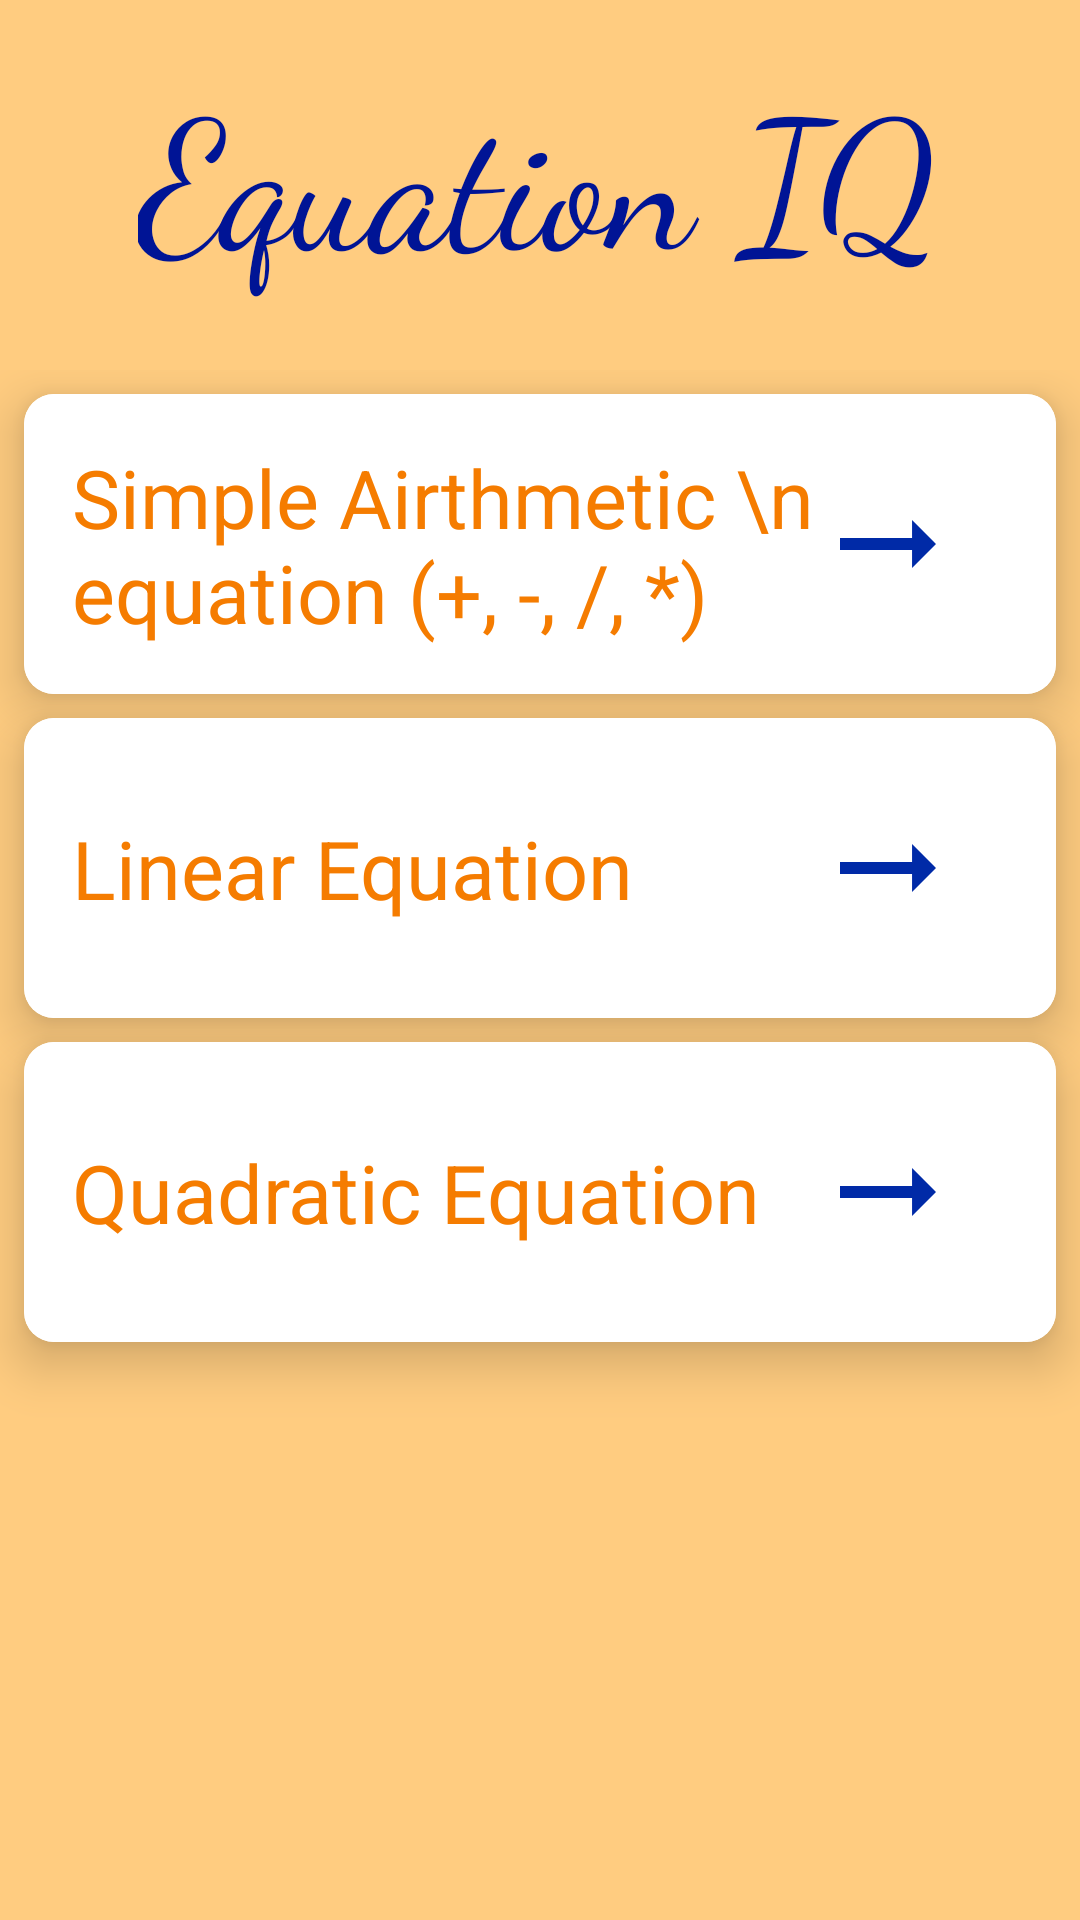

This screen was rendered from an Android layout file. Write that file and the resources it references.
<!-- AndroidManifest.xml: application theme Theme.EquationIQ -->
<!-- res/layout/activity_main.xml -->
<?xml version="1.0" encoding="utf-8"?>
<androidx.constraintlayout.widget.ConstraintLayout xmlns:android="http://schemas.android.com/apk/res/android"
    xmlns:app="http://schemas.android.com/apk/res-auto"
    xmlns:tools="http://schemas.android.com/tools"
    android:layout_width="match_parent"
    android:layout_height="match_parent"
    android:background="@color/color_200"
    tools:context=".MainActivity">

    <TextView
        android:id="@+id/textView2"
        android:layout_width="wrap_content"
        android:layout_height="wrap_content"
        android:layout_marginTop="16dp"
        android:fontFamily="cursive"
        android:text="Equation IQ"
        android:textColor="@color/brand_text_color"
        android:textSize="60sp"
        app:layout_constraintBottom_toBottomOf="parent"
        app:layout_constraintEnd_toEndOf="parent"
        app:layout_constraintStart_toStartOf="parent"
        app:layout_constraintTop_toTopOf="parent"
        app:layout_constraintVertical_bias="0.0" />

    <androidx.constraintlayout.widget.ConstraintLayout
        android:layout_width="0dp"
        android:layout_height="0dp"
        android:layout_marginTop="24dp"
        app:layout_constraintBottom_toBottomOf="parent"
        app:layout_constraintEnd_toEndOf="parent"
        app:layout_constraintStart_toStartOf="parent"
        app:layout_constraintTop_toBottomOf="@+id/textView2"
        app:layout_constraintVertical_bias="0.0">

        <androidx.cardview.widget.CardView
            android:id="@+id/simpleOperations"
            android:layout_width="0dp"
            android:layout_height="100dp"
            android:layout_marginStart="8dp"
            android:layout_marginTop="8dp"
            android:layout_marginEnd="8dp"
            app:cardCornerRadius="10dp"
            app:cardElevation="10dp"
            app:layout_constraintBottom_toBottomOf="parent"
            app:layout_constraintEnd_toEndOf="parent"
            app:layout_constraintStart_toStartOf="parent"
            app:layout_constraintTop_toTopOf="parent"
            app:layout_constraintVertical_bias="0.0">

            <androidx.constraintlayout.widget.ConstraintLayout
                android:layout_width="match_parent"
                android:layout_height="match_parent"
                android:background="@color/white">

                <TextView
                    android:id="@+id/simpleOpr"
                    android:layout_width="wrap_content"
                    android:layout_height="wrap_content"
                    android:layout_marginStart="16dp"
                    android:text="Simple Airthmetic \n equation (+, -, /, *)"
                    android:textColor="@color/color_700"
                    android:textSize="27sp"
                    app:layout_constraintBottom_toBottomOf="parent"
                    app:layout_constraintEnd_toEndOf="parent"
                    app:layout_constraintHorizontal_bias="0.0"
                    app:layout_constraintStart_toStartOf="parent"
                    app:layout_constraintTop_toTopOf="parent" />

                <ImageView
                    android:layout_width="wrap_content"
                    android:layout_height="wrap_content"
                    android:layout_marginEnd="32dp"
                    app:layout_constraintBottom_toBottomOf="parent"
                    app:layout_constraintEnd_toEndOf="parent"
                    app:layout_constraintHorizontal_bias="1.0"
                    app:layout_constraintStart_toStartOf="parent"
                    app:layout_constraintTop_toTopOf="parent"
                    app:srcCompat="@drawable/baseline_arrow_right_alt_24" />
            </androidx.constraintlayout.widget.ConstraintLayout>

        </androidx.cardview.widget.CardView>

        <androidx.cardview.widget.CardView
            android:id="@+id/oneVariableCard"
            android:layout_width="0dp"
            android:layout_height="100dp"
            android:layout_marginStart="8dp"
            android:layout_marginTop="8dp"
            android:layout_marginEnd="8dp"
            app:cardCornerRadius="10dp"
            app:cardElevation="10dp"
            app:layout_constraintBottom_toBottomOf="parent"
            app:layout_constraintEnd_toEndOf="parent"
            app:layout_constraintStart_toStartOf="parent"
            app:layout_constraintTop_toBottomOf="@+id/simpleOperations"
            app:layout_constraintVertical_bias="0.0">

            <androidx.constraintlayout.widget.ConstraintLayout
                android:layout_width="match_parent"
                android:layout_height="match_parent"
                android:background="@color/white">

                <TextView
                    android:id="@+id/oneVariable"
                    android:layout_width="wrap_content"
                    android:layout_height="wrap_content"
                    android:layout_marginStart="16dp"
                    android:text="Linear Equation"
                    android:textColor="@color/color_700"
                    android:textSize="27sp"
                    app:layout_constraintBottom_toBottomOf="parent"
                    app:layout_constraintEnd_toEndOf="parent"
                    app:layout_constraintHorizontal_bias="0.0"
                    app:layout_constraintStart_toStartOf="parent"
                    app:layout_constraintTop_toTopOf="parent" />

                <ImageView
                    android:layout_width="wrap_content"
                    android:layout_height="wrap_content"
                    android:layout_marginEnd="32dp"
                    app:layout_constraintBottom_toBottomOf="parent"
                    app:layout_constraintEnd_toEndOf="parent"
                    app:layout_constraintHorizontal_bias="1.0"
                    app:layout_constraintStart_toStartOf="parent"
                    app:layout_constraintTop_toTopOf="parent"
                    app:srcCompat="@drawable/baseline_arrow_right_alt_24" />
            </androidx.constraintlayout.widget.ConstraintLayout>

        </androidx.cardview.widget.CardView>

        <androidx.cardview.widget.CardView
            android:id="@+id/quadEqCard"
            android:layout_width="0dp"
            android:layout_height="100dp"
            android:layout_marginStart="8dp"
            android:layout_marginTop="8dp"
            android:layout_marginEnd="8dp"
            app:cardCornerRadius="10dp"
            app:cardElevation="10dp"
            app:layout_constraintBottom_toBottomOf="parent"
            app:layout_constraintEnd_toEndOf="parent"
            app:layout_constraintStart_toStartOf="parent"
            app:layout_constraintTop_toBottomOf="@+id/oneVariableCard"
            app:layout_constraintVertical_bias="0.0">

            <androidx.constraintlayout.widget.ConstraintLayout
                android:layout_width="match_parent"
                android:layout_height="match_parent"
                android:background="@color/white">

                <TextView
                    android:id="@+id/textView3"
                    android:layout_width="wrap_content"
                    android:layout_height="wrap_content"
                    android:layout_marginStart="16dp"
                    android:text="Quadratic Equation"
                    android:textColor="@color/color_700"
                    android:textSize="27sp"
                    app:layout_constraintBottom_toBottomOf="parent"
                    app:layout_constraintEnd_toEndOf="parent"
                    app:layout_constraintHorizontal_bias="0.0"
                    app:layout_constraintStart_toStartOf="parent"
                    app:layout_constraintTop_toTopOf="parent" />

                <ImageView
                    android:id="@+id/imageView2"
                    android:layout_width="wrap_content"
                    android:layout_height="wrap_content"
                    android:layout_marginEnd="32dp"
                    app:layout_constraintBottom_toBottomOf="parent"
                    app:layout_constraintEnd_toEndOf="parent"
                    app:layout_constraintHorizontal_bias="1.0"
                    app:layout_constraintStart_toEndOf="@+id/textView3"
                    app:layout_constraintTop_toTopOf="parent"
                    app:srcCompat="@drawable/baseline_arrow_right_alt_24" />
            </androidx.constraintlayout.widget.ConstraintLayout>
        </androidx.cardview.widget.CardView>
    </androidx.constraintlayout.widget.ConstraintLayout>

</androidx.constraintlayout.widget.ConstraintLayout>
<!-- resources referenced by this layout -->
<resources>
  <color name="brand_text_color">#001495</color>
  <color name="color_200">#FFCC80</color>
  <color name="color_700">#F57C00</color>
  <color name="white">#FFFFFFFF</color>
  <!-- drawable baseline_arrow_right_alt_24 (drawable) -->
  <vector android:autoMirrored="true" android:height="48dp"
      android:tint="#002AA7" android:viewportHeight="24"
      android:viewportWidth="24" android:width="48dp" xmlns:android="http://schemas.android.com/apk/res/android">
      <path android:fillColor="@android:color/white" android:pathData="M16.01,11H4v2h12.01v3L20,12l-3.99,-4z"/>
  </vector>
  <style name="Theme.EquationIQ" parent="Theme.MaterialComponents.DayNight.DarkActionBar">
          
          <item name="colorPrimary">@color/color_500</item>
          <item name="colorPrimaryVariant">@color/color_700</item>
          <item name="colorOnPrimary">@color/brand_text_color</item>
          
          <item name="colorSecondary">@color/teal_200</item>
          <item name="colorSecondaryVariant">@color/teal_700</item>
          <item name="colorOnSecondary">@color/black</item>
          
          <item name="android:statusBarColor">?attr/colorPrimaryVariant</item>
          
      </style>
  <color name="color_500">#FF9800</color>
  <color name="teal_200">#FF03DAC5</color>
  <color name="teal_700">#FF018786</color>
  <color name="black">#000000</color>
</resources>
